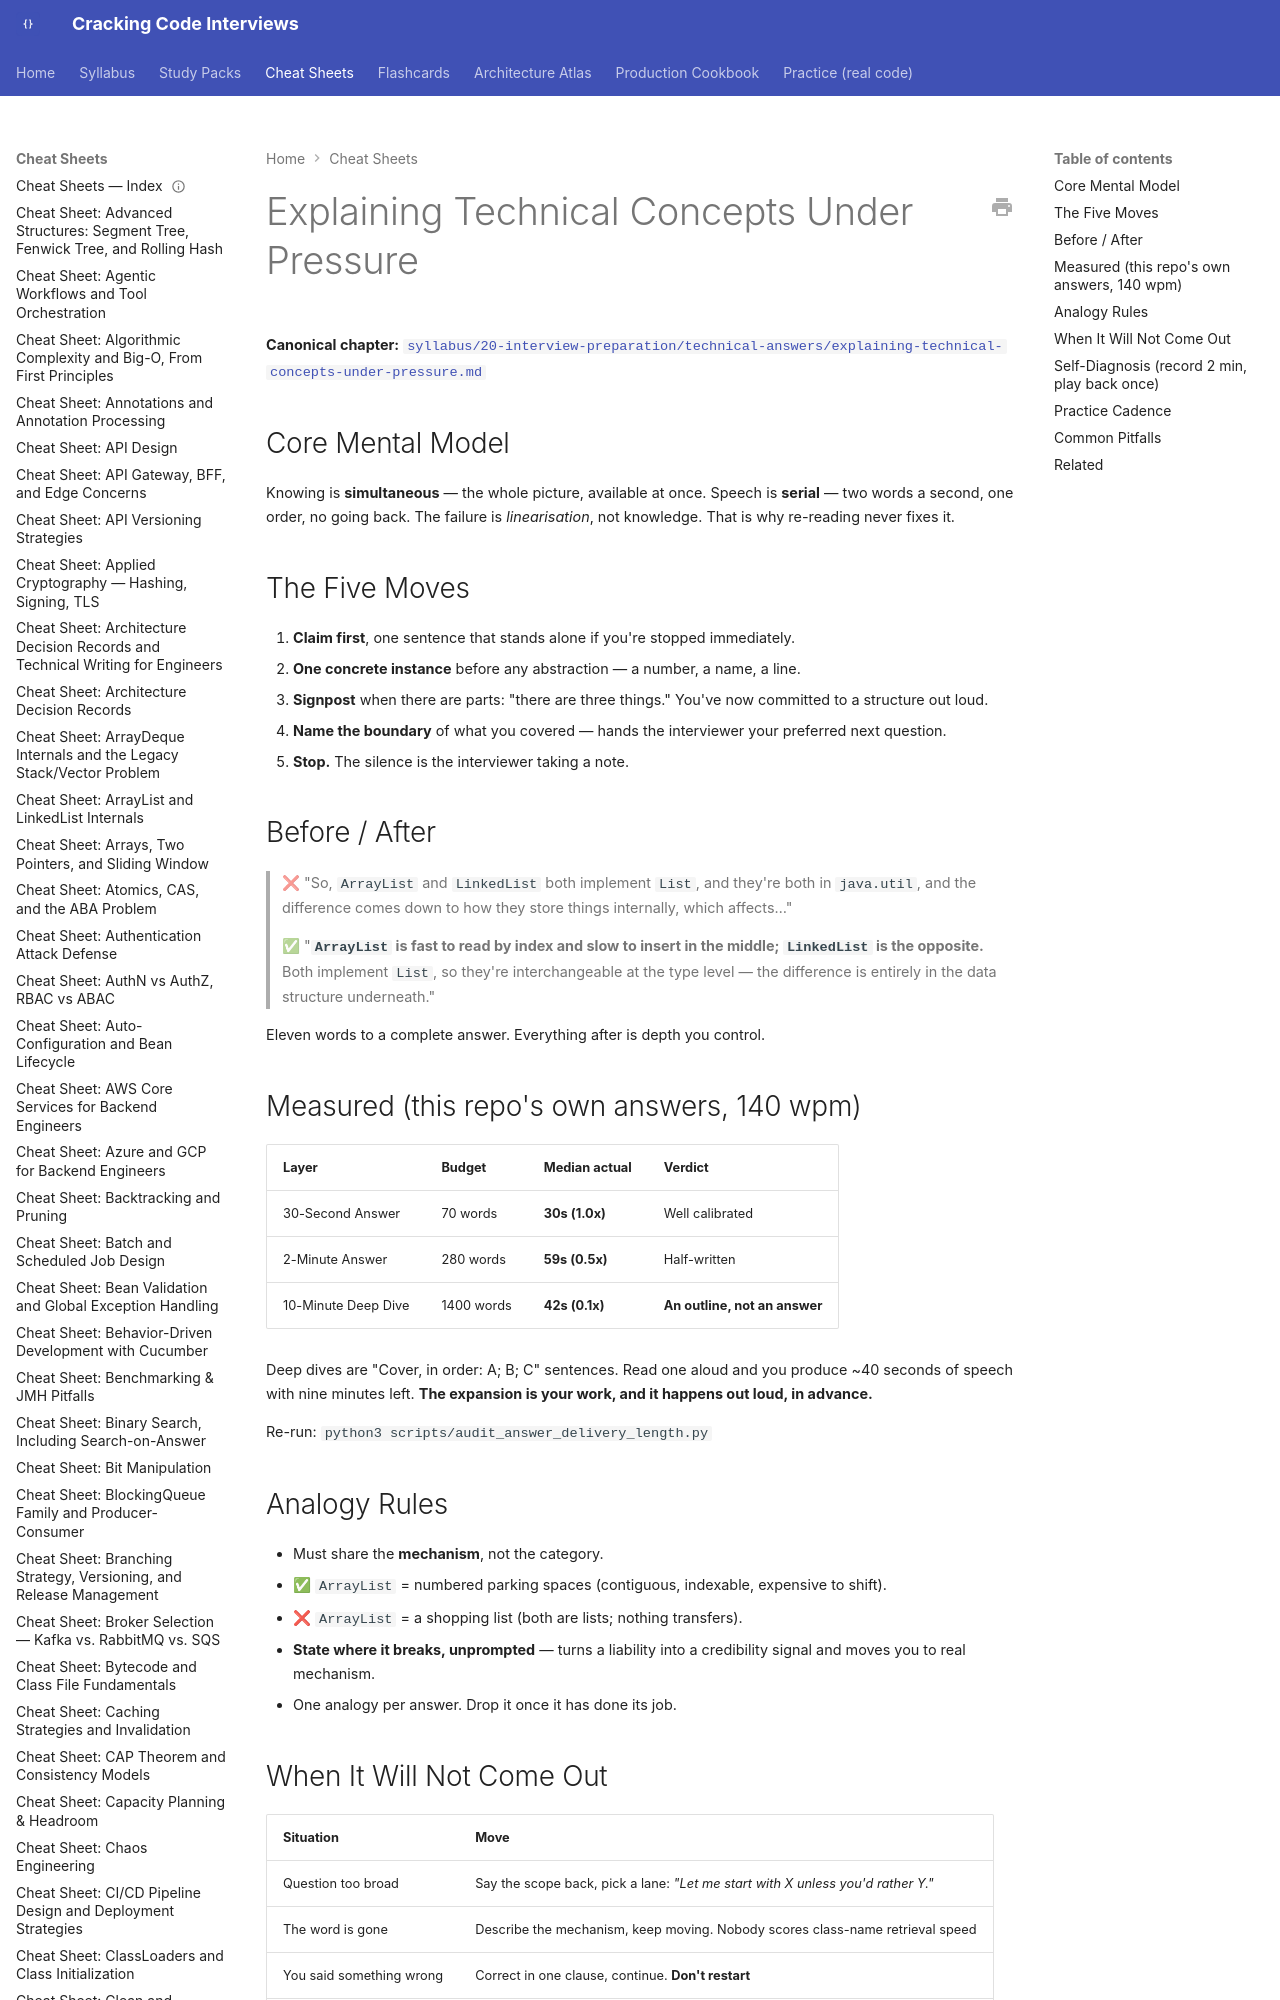

repository: JuanMelendres/cracking-code-interviews · page: cheat-sheets/explaining-technical-concepts-under-pressure/index.html · generator: mkdocs

---
title: "Cheat Sheet: Explaining Technical Concepts Under Pressure"
slug: explaining-technical-concepts-under-pressure
document_type: cheat-sheet
domain: 20-interview-preparation/technical-answers
topic_id: T-1606
canonical: ../syllabus/20-interview-preparation/technical-answers/explaining-technical-concepts-under-pressure.md
last_updated: 2026-09-30
---

# Explaining Technical Concepts Under Pressure

**Canonical chapter:** [`syllabus/20-interview-preparation/technical-answers/explaining-technical-concepts-under-pressure.md`](../syllabus/20-interview-preparation/technical-answers/explaining-technical-concepts-under-pressure.md)
